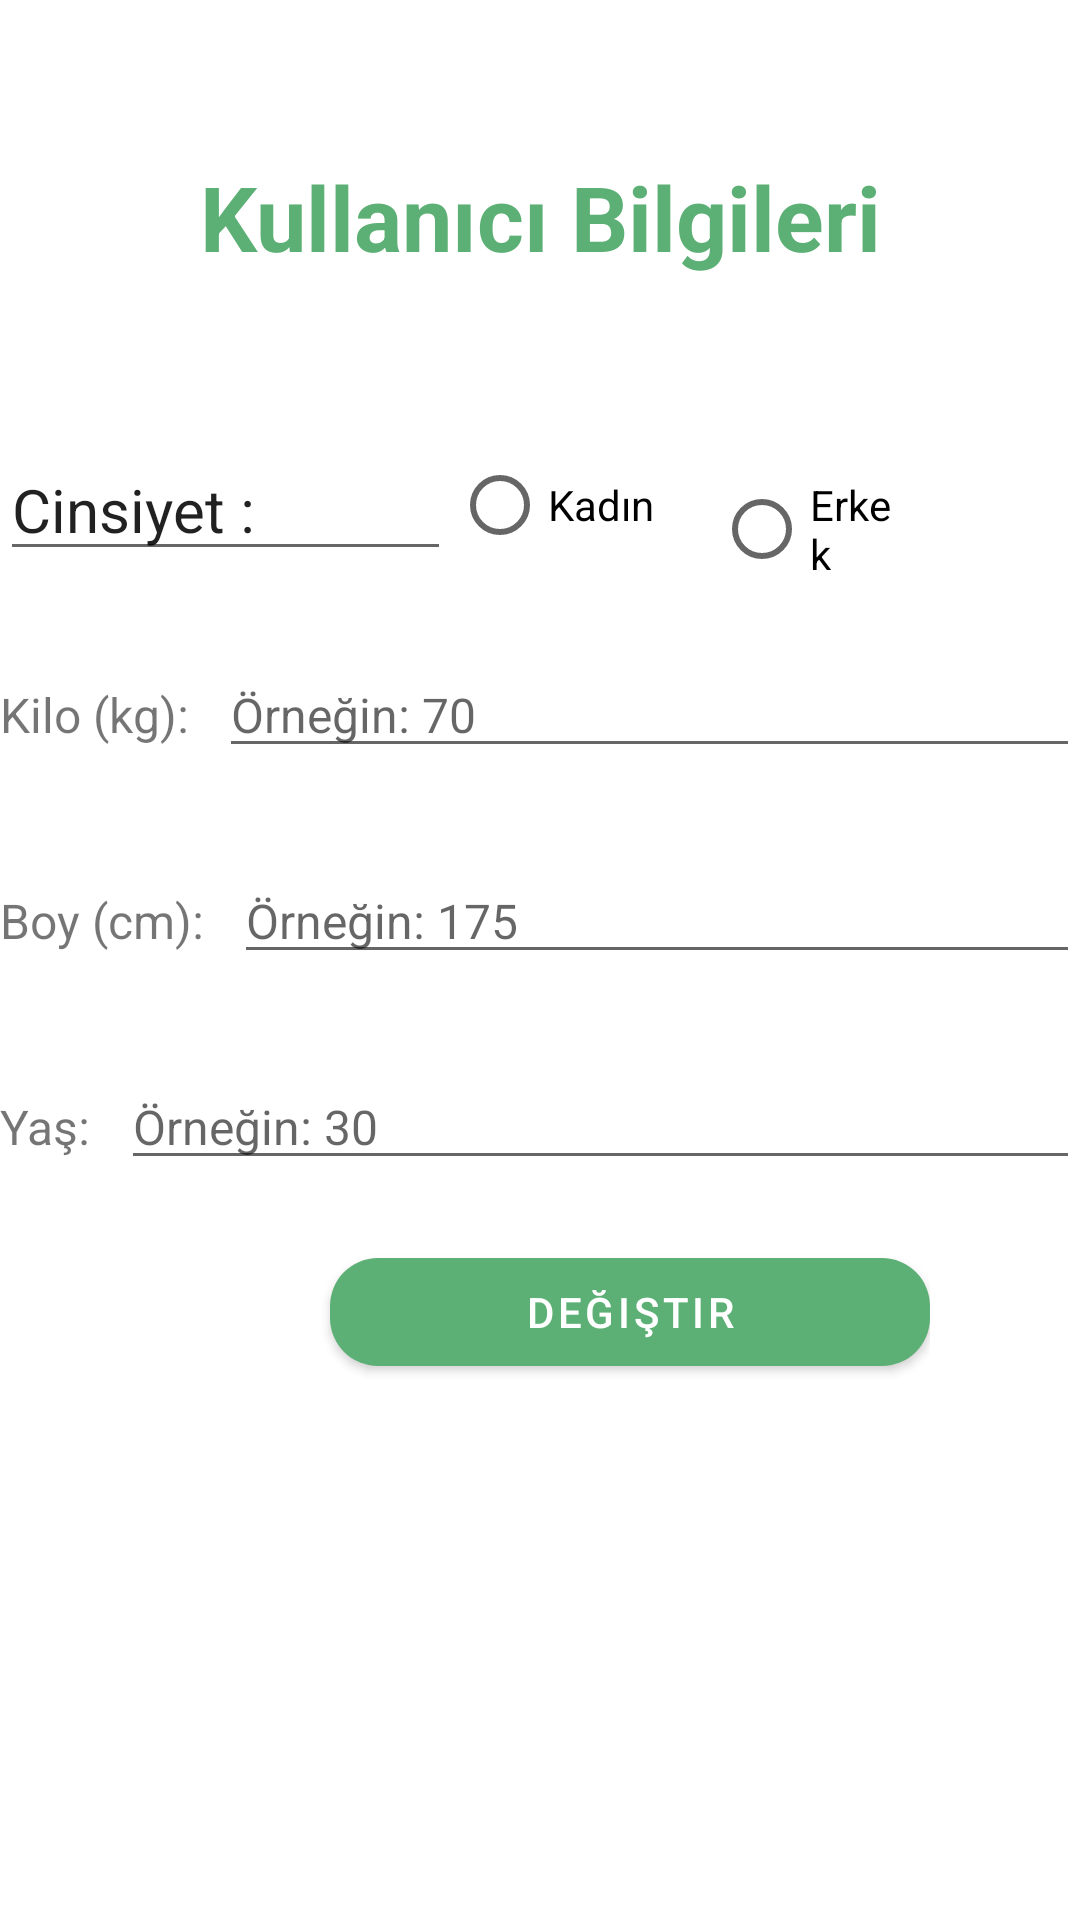

Android layout source for this screen:
<!-- AndroidManifest.xml: application theme AppTheme -->
<!-- res/layout/activity_ilkkullanici.xml -->
<?xml version="1.0" encoding="utf-8"?>
<LinearLayout
    xmlns:android="http://schemas.android.com/apk/res/android"
    xmlns:app="http://schemas.android.com/apk/res-auto"
    xmlns:tools="http://schemas.android.com/tools"
    android:id="@+id/main"
    android:layout_width="match_parent"
    android:layout_height="match_parent"
    tools:context=".ilkkullanici"
    android:orientation="vertical"
    android:layout_marginTop="50dp">


    <TextView
        android:id="@+id/text"
        style="@style/headText"
        android:layout_width="match_parent"
        android:layout_height="wrap_content"
        android:text="Kullanıcı Bilgileri"
        android:layout_marginTop="50dp"
        android:layout_marginBottom="50dp" />


    


    
    <LinearLayout
        android:layout_width="match_parent"
        android:layout_height="wrap_content"
        android:layout_marginBottom="25dp"
        android:gravity="center"
        android:orientation="horizontal">


        <EditText
            android:id="@+id/editTextCinsiyet"
            android:layout_width="1dp"
            android:layout_height="wrap_content"
            android:layout_marginRight="150dp"
            android:layout_weight="1"
            android:text="Cinsiyet :"
            android:textSize="20sp" />

        <RadioGroup
            android:id="@+id/radioGroupCinsiyet"
            android:layout_width="0dp"
            android:layout_height="wrap_content"
            android:layout_marginLeft="-150dp"
            android:layout_marginRight="60dp"
            android:layout_weight="1"
            android:orientation="horizontal">


            
            <RadioButton
                android:id="@+id/radioButtonKadin"
                android:layout_width="wrap_content"
                android:layout_height="wrap_content"
                android:layout_marginLeft="0dp"
                android:layout_marginRight="20dp"
                android:backgroundTint="@color/green"
                android:text="Kadın" />

            
            <RadioButton
                android:id="@+id/radioButtonErkek"
                android:layout_width="wrap_content"
                android:layout_height="wrap_content"
                android:text="Erkek" />

        </RadioGroup>
    </LinearLayout>

    <LinearLayout

        android:layout_width="match_parent"
        android:layout_height="wrap_content"
        android:orientation="horizontal"
        android:layout_marginBottom="20dp">

        <TextView
            android:layout_width="wrap_content"
            android:layout_height="wrap_content"
            android:text="Kilo (kg):"
            android:textSize="16sp"
            android:layout_marginEnd="10dp"/>

        <EditText
            android:id="@+id/editTextKilo"
            android:layout_width="0dp"
            android:layout_height="wrap_content"
            android:layout_weight="1"
            android:inputType="numberDecimal"
            android:textSize="16sp"
            android:hint="Örneğin: 70"
            android:imeOptions="actionNext"/>

    </LinearLayout>


    
    <LinearLayout
        android:layout_width="match_parent"
        android:layout_height="wrap_content"
        android:orientation="horizontal"
        android:layout_marginTop="10dp"
        android:layout_marginBottom="20dp">

        <TextView
            android:layout_width="wrap_content"
            android:layout_height="wrap_content"
            android:text="Boy (cm):"
            android:textSize="16sp"
            android:layout_marginEnd="10dp"/>

        <EditText
            android:id="@+id/editTextBoy"
            android:layout_width="0dp"
            android:layout_height="wrap_content"
            android:layout_weight="1"
            android:inputType="numberDecimal"
            android:textSize="16sp"
            android:hint="Örneğin: 175"
            android:imeOptions="actionNext"/>

    </LinearLayout>

    
    <LinearLayout
        android:layout_width="match_parent"
        android:layout_height="wrap_content"
        android:orientation="horizontal"
        android:layout_marginTop="10dp"
        android:layout_marginBottom="20dp">

        <TextView
            android:layout_width="wrap_content"
            android:layout_height="wrap_content"
            android:text="Yaş:"
            android:textSize="16sp"
            android:layout_marginEnd="10dp"/>

        <EditText
            android:id="@+id/editTextYas"
            android:layout_width="0dp"
            android:layout_height="wrap_content"
            android:layout_weight="1"
            android:inputType="number"
            android:textSize="16sp"
            android:hint="Örneğin: 30"/>

    </LinearLayout>

    <LinearLayout
        android:layout_width="match_parent"
        android:layout_height="wrap_content"
        android:orientation="vertical"
        android:gravity="right"
        android:layout_marginRight="50dp">

        <com.google.android.material.button.MaterialButton
            android:id="@+id/btndegistir"
            style="@style/btnKayıt"
            android:layout_width="200dp"
            android:layout_height="wrap_content"
            android:gravity="center"
            android:text="Değiştir"
            android:onClick="degistir"/>
    </LinearLayout>

</LinearLayout>
<!-- resources referenced by this layout -->
<resources>
  <color name="green">#5DB075</color>
  <style name="headText" parent="Theme.Material3.DayNight.NoActionBar">
  
          <item name="android:textColor">#5DB075</item>
          <item name="android:padding">2dp</item>
          <item name="android:textSize">30sp</item>
          <item name="android:textStyle">bold</item>
          <item name="android:gravity">center</item>
  
      </style>
</resources>
